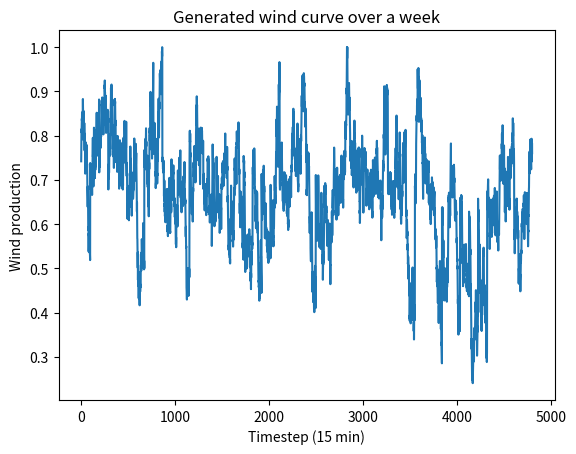

Write Python code to recreate this figure.
import numpy as np
from calendar import isleap
import datetime as dt


class WindGenerator(object):

    def __init__(self, init_date, delta_t, np_random, p_max=1.):
        self.np_random = np_random
        self.p_max = p_max
        self.date = init_date
        self.delta_t = delta_t
        self.nf = 0.02
        self.p = None

    def __iter__(self):
        return self

    def __next__(self):
        if self.p is None or (self.date.hour == 0 and self.date.minute == 0):
            T_days = 365 + isleap(self.date.year)
            days_since_1jan = (self.date - dt.datetime(self.date.year, 1, 1)).days
            days_since_solstice = days_since_1jan + 10

            self.p = self._yearly_pattern(days_since_solstice, T_days)

        noise = self.np_random.normal(0., scale=self.nf)
        self.p += noise

        self.p = self.p if self.p > 0. else 0.
        self.p = self.p if self.p < 1. else 1.

        # Increment the date.
        self.date += dt.timedelta(minutes=self.delta_t)

        return self.p * self.p_max

    def next(self):
        return self.__next__()

    def _yearly_pattern(self, days_since_solstice, T_days):
        """
        Return a factor to scale wind generation, based on the day of the year.
        """
        return 0.25 * np.cos(days_since_solstice * 2 * np.pi / T_days) + 0.5

if __name__ == '__main__':
    import matplotlib.pyplot as plt

    rng = np.random.RandomState(2019)
    p_max = 1
    init_date = dt.datetime(2019, 1, 1)
    delta_t = 15
    wind_generator = WindGenerator(init_date, delta_t, rng, p_max)

    curve = []
    for i_from in range(24 * 4 * 50):
        curve.append(next(wind_generator))

    plt.plot(curve)
    plt.xlabel('Timestep (15 min)')
    plt.ylabel('Wind production')
    plt.title('Generated wind curve over a week')

    plt.show()
